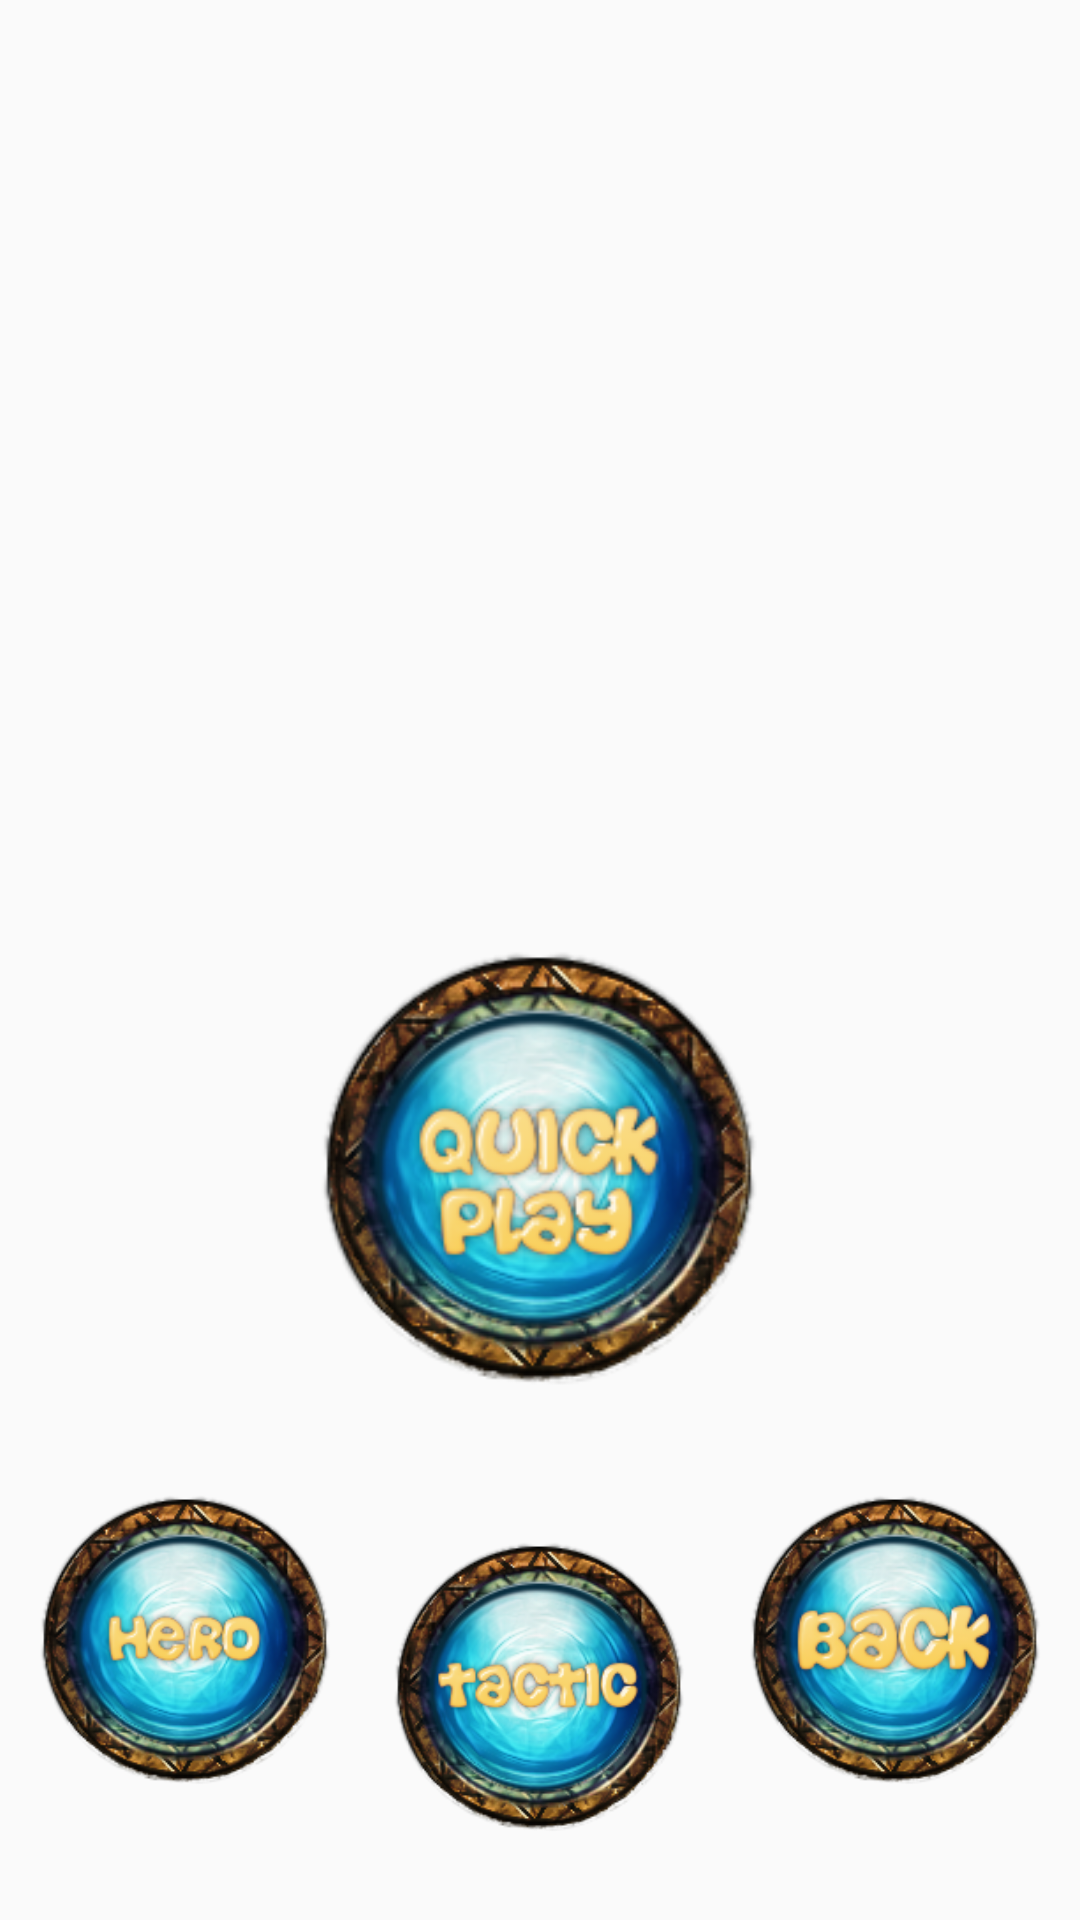

Here is an Android app screen rendered from its layout file. Give the layout XML and the strings, colors and styles it references.
<!-- AndroidManifest.xml: application theme AppTheme -->
<!-- res/layout/activity_play_menu.xml -->
<?xml version="1.0" encoding="utf-8"?>
<android.support.constraint.ConstraintLayout xmlns:android="http://schemas.android.com/apk/res/android"
    xmlns:app="http://schemas.android.com/apk/res-auto"
    android:layout_width="match_parent"
    android:layout_height="match_parent"
    android:background="@drawable/tile_background"
    xmlns:tools="http://schemas.android.com/tools"
    tools:context=".Menu.PlayMenuActivity">

    <Button
        android:id="@+id/button_search"
        android:layout_width="150dp"
        android:layout_height="150dp"
        android:layout_marginStart="8dp"
        android:layout_marginEnd="8dp"
        android:layout_marginBottom="176dp"
        android:background="@drawable/find_match"
        app:layout_constraintBottom_toBottomOf="parent"
        app:layout_constraintEnd_toEndOf="parent"
        app:layout_constraintHorizontal_bias="0.499"
        app:layout_constraintStart_toStartOf="parent" />

    <Button
        android:id="@+id/button_back_play"
        android:layout_width="100dp"
        android:layout_height="100dp"
        android:layout_marginStart="8dp"
        android:layout_marginTop="8dp"
        android:layout_marginEnd="8dp"
        android:layout_marginBottom="8dp"
        android:background="@drawable/back"
        app:layout_constraintBottom_toBottomOf="parent"
        app:layout_constraintEnd_toEndOf="parent"
        app:layout_constraintHorizontal_bias="0.985"
        app:layout_constraintStart_toStartOf="parent"
        app:layout_constraintTop_toTopOf="parent"
        app:layout_constraintVertical_bias="0.932" />

    <Button
        android:id="@+id/button_character"
        android:layout_width="100dp"
        android:layout_height="100dp"
        android:layout_marginStart="8dp"
        android:layout_marginTop="8dp"
        android:layout_marginEnd="8dp"
        android:layout_marginBottom="8dp"
        android:background="@drawable/character"
        app:layout_constraintBottom_toBottomOf="parent"
        app:layout_constraintEnd_toEndOf="parent"
        app:layout_constraintHorizontal_bias="0.015"
        app:layout_constraintStart_toStartOf="parent"
        app:layout_constraintTop_toTopOf="parent"
        app:layout_constraintVertical_bias="0.932" />

    <Button
        android:id="@+id/button_strategy"
        android:layout_width="100dp"
        android:layout_height="100dp"
        android:layout_marginStart="8dp"
        android:layout_marginEnd="8dp"
        android:layout_marginBottom="28dp"
        android:background="@drawable/strategy"
        app:layout_constraintBottom_toBottomOf="parent"
        app:layout_constraintEnd_toEndOf="parent"
        app:layout_constraintHorizontal_bias="0.499"
        app:layout_constraintStart_toStartOf="parent" />

    <ImageView
        android:id="@+id/LoadingImage"
        android:layout_width="256dp"
        android:layout_height="64dp"
        android:layout_marginStart="214dp"
        android:layout_marginTop="128dp"
        android:layout_marginEnd="214dp"
        android:visibility="invisible"
        app:layout_constraintEnd_toEndOf="parent"
        app:layout_constraintStart_toStartOf="parent"
        app:layout_constraintTop_toTopOf="parent"
        app:srcCompat="@drawable/loading_progress_dialog" />
</android.support.constraint.ConstraintLayout>
<!-- resources referenced by this layout -->
<resources>
  <!-- drawable back: png bitmap (drawable, 54575 bytes) -->
  <!-- drawable character: png bitmap (drawable, 54451 bytes) -->
  <!-- drawable find_match: png bitmap (drawable, 55125 bytes) -->
  <!-- drawable loading_progress_dialog: png bitmap (drawable, 27781 bytes) -->
  <!-- drawable select_match: png bitmap (drawable, 55577 bytes) -->
  <!-- drawable strategy: png bitmap (drawable, 55023 bytes) -->
  <!-- drawable tile_background (drawable) -->
  <?xml version="1.0" encoding="utf-8"?>
  <bitmap
      xmlns:android="http://schemas.android.com/apk/res/android"
      android:src="@drawable/wood_1"
      android:tileMode="repeat"
      />
  <style name="AppTheme" parent="Theme.AppCompat.Light.NoActionBar">
          
          <item name="android:windowFullscreen">true</item>
          <item name="colorPrimary">@color/colorPrimary</item>
          <item name="colorPrimaryDark">@color/colorPrimaryDark</item>
          <item name="colorAccent">@color/colorAccent</item>
          <item name="android:windowAnimationStyle">@null</item>
      </style>
  <!-- not gathered from this repository: default colours our renderer supplied (Android Studio template values) -->
  <color name="colorPrimary">#FF6200EE</color>
  <color name="colorPrimaryDark">#FF3700B3</color>
  <color name="colorAccent">#FF03DAC5</color>
</resources>
